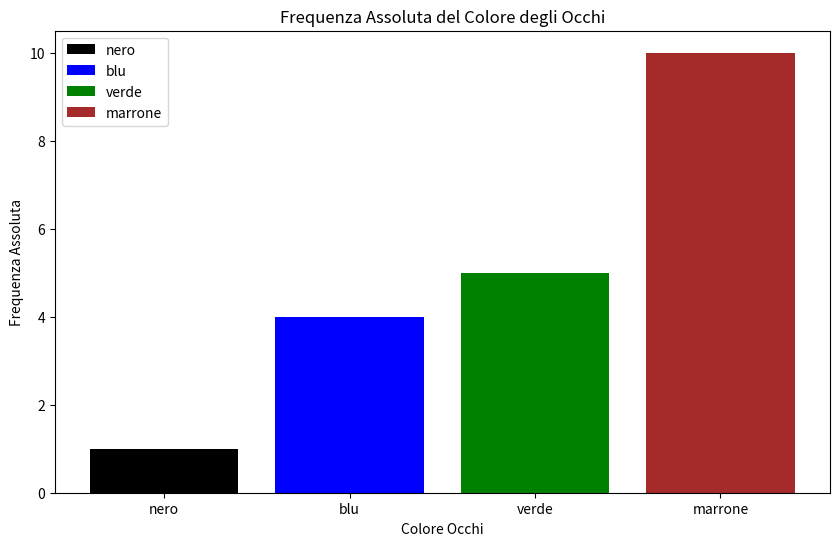
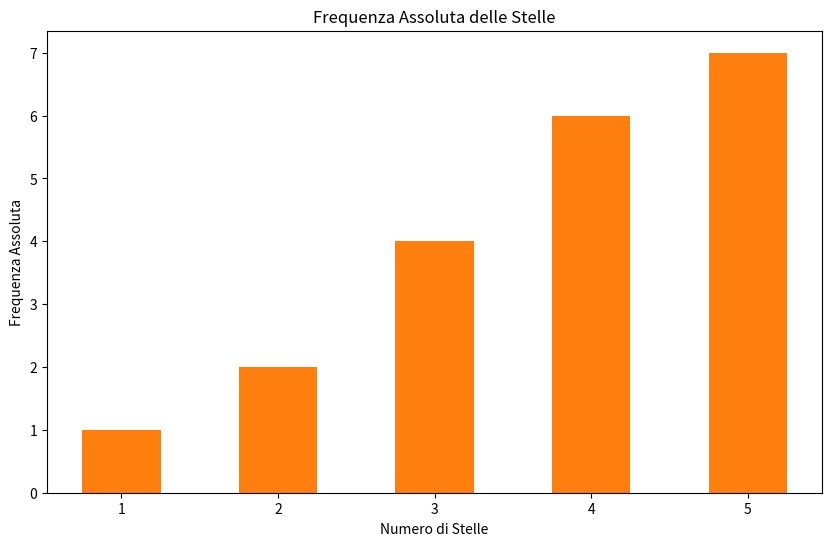
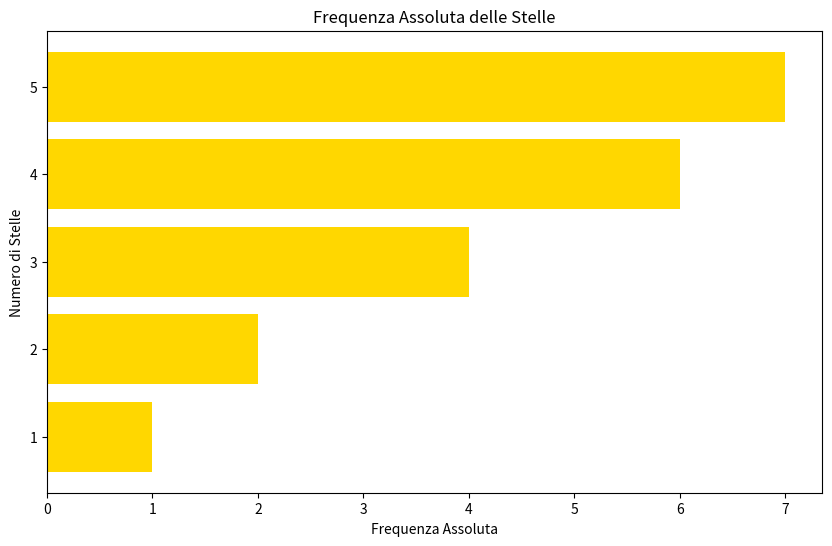
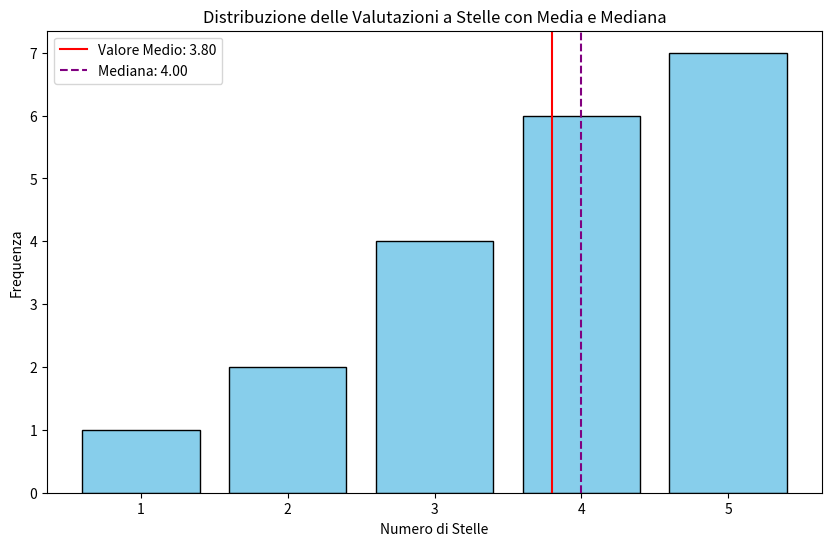
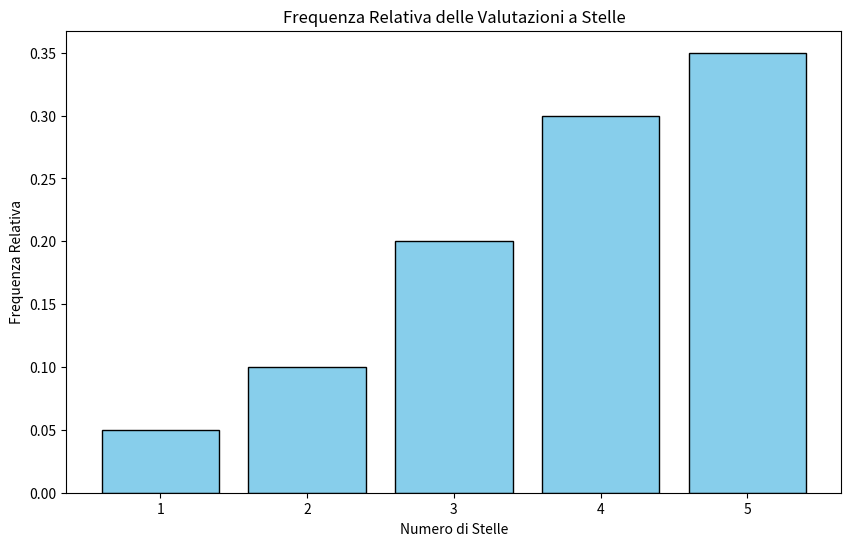

Reproduce these figures in Python, in order. (Note: this script raises an exception after producing the figures.)
%pip install seaborn

# importiamo le librerie necessarie
import numpy as np
import matplotlib.pyplot as plt
import scipy.stats as st
import pandas as pd
import seaborn as sns

# Mettiamo i valori delle tabelle in dei numpy array
colori_occhi = np.array(['nero', 'blu', 'verde', 'marrone'])
freq_assoluta = np.array([1, 4, 5, 10])

# Aggiorniamo i colori delle barre in modo che corrisponda al colore degli occhi
colori_barre = ['black', 'blue', 'green', 'brown']

# Creazione del diagramma a barre con colori corrispondenti
plt.figure(figsize=(10, 6))
bars = plt.bar(colori_occhi, freq_assoluta, color=colori_barre)

# Aggiunta di una legenda per identificare i colori
plt.legend(bars, colori_occhi)

# Aggiunta del titolo e delle etichette agli assi
plt.title('Frequenza Assoluta del Colore degli Occhi')
plt.xlabel('Colore Occhi')
plt.ylabel('Frequenza Assoluta')

# Aggiunta di una griglia per leggere meglio i valori di frequenza
# plt.grid(axis='y', alpha=0.3)

# Visualizzazione del diagramma
plt.show()

# Dati della tabella per le stelle
stelle = [1, 2, 3, 4, 5]
freq_assoluta_stelle = [1, 2, 4, 6, 7]

# Creazione del diagramma a barre per le stelle
plt.figure(figsize=(10, 6))
plt.bar(stelle, freq_assoluta_stelle, color='tab:orange', width=0.5)

# Aggiunta del titolo e delle etichette agli assi
plt.title('Frequenza Assoluta delle Stelle')
plt.xlabel('Numero di Stelle')
plt.ylabel('Frequenza Assoluta')

# Visualizzazione del diagramma
plt.show()

# Creazione del diagramma a barre orizzontali con un colore giallo più scuro
plt.figure(figsize=(10, 6))
bars = plt.barh(stelle, freq_assoluta_stelle, color='gold')

# Aggiunta del titolo e delle etichette agli assi
plt.title('Frequenza Assoluta delle Stelle')
plt.ylabel('Numero di Stelle')
plt.xlabel('Frequenza Assoluta')

# Visualizzazione del diagramma
plt.show()


# Dati grezzi: leggo solo il numero di stelle associate a ciascuna recensione
stelle_distribuzione = np.array([1, 2, 2, 3, 3, 3, 3, 4, 4, 4, 4, 4, 4, 5, 5, 5, 5, 5, 5, 5])

# Calcoliamo la media dei dati
media_stelle = np.mean(stelle_distribuzione)
print(f"Media stelle: {media_stelle}")

# Calcoliamo la mediana dei dati
mediana_stelle = np.median(stelle_distribuzione)
print(f"Mediana stelle: {mediana_stelle}")

# Calcolo della frequenza di ciascun valore di stelle, della media e della mediana
valori_stelle, conteggi_stelle = np.unique(stelle_distribuzione, return_counts=True)

# Creazione del diagramma a barre
plt.figure(figsize=(10, 6))
plt.bar(valori_stelle, conteggi_stelle, color='skyblue', edgecolor='black')

# Aggiunta delle linee del valore medio e mediano
plt.axvline(x=media_stelle, color='red', linestyle='-', label=f'Valore Medio: {media_stelle:.2f}')
plt.axvline(x=mediana_stelle, color='purple', linestyle='--', label=f'Mediana: {mediana_stelle:.2f}')

# Aggiunta del titolo e delle etichette agli assi
plt.title('Distribuzione delle Valutazioni a Stelle con Media e Mediana')
plt.xlabel('Numero di Stelle')
plt.ylabel('Frequenza')
plt.xticks(valori_stelle)  # Assicura che vengano mostrati tutti i valori delle stelle sull'asse x
plt.legend()

# Mostra il grafico
plt.show()


# Calcoliamo le frequenze relative a partire da quelle assolute
freq_relativa_stelle = conteggi_stelle / len(stelle_distribuzione)

# Facciamo il diagramma a barre delle frequenze relative
plt.figure(figsize=(10, 6))
plt.bar(valori_stelle, freq_relativa_stelle, color='skyblue', edgecolor='black')
plt.title('Frequenza Relativa delle Valutazioni a Stelle')
plt.xlabel('Numero di Stelle')
plt.ylabel('Frequenza Relativa')
plt.xticks(valori_stelle)
plt.show()

# Riportiamo i dati presi dalla tabella
altezze_labels = ['1.50–1.60', '1.60–1.70', '1.70–1.80', '1.80–1.90', '1.90–2.00']
freq_assoluta_altezze = np.array([1, 4, 7, 6, 2])

# Creazione del diagramma a barre
plt.figure(figsize=(10, 6))
# Completare il comando qua sotto
plt.bar()

# Aggiunta del titolo e delle etichette agli assi
plt.title('Frequenza Assoluta per Altezza Totale')
plt.xlabel('Altezza')
plt.ylabel('Frequenza Assoluta')

# Visualizzazione del diagramma
plt.show()

# Dati per il diagramma circolare delle stelle
labels_stelle = ['1 Stella', '2 Stelle', '3 Stelle', '4 Stelle', '5 Stelle']
colors_stelle_gold = ['#b5b17a','#b5a642','#d4af37', '#ffc700', 'gold']

# Creazione del diagramma circolare
plt.figure(figsize=(8, 8))
plt.pie(conteggi_stelle, labels=labels_stelle, colors=colors_stelle_gold, autopct='%1.1f%%', startangle=140)

# Aggiunta del titolo
plt.title('Distribuzione delle Valutazioni a Stelle')

# Mostra il diagramma circolare
plt.show()


# Riportiamo qua i dati per comodità
colori_occhi = np.array(['nero', 'blu', 'verde', 'marrone'])
freq_assoluta = np.array([1, 4, 5, 10])
colori_spicchi = ['black', 'blue', 'green', 'brown']

plt.figure(figsize=(8, 8))
# TODO: completare la linea sotto
plt.pie()

# Aggiunta del titolo
plt.title('Distribuzione dei Colori degli Occhi')

# Mostra il diagramma circolare
plt.show()

# Dati estratti dalle tabelle fornite
altezze = ['1.50–1.60', '1.60–1.70', '1.70–1.80', '1.80–1.90', '1.90–2.00']
freq_assoluta_m = np.array([0, 1, 3, 4, 2])  # Frequenza assoluta maschile
freq_assoluta_f = np.array([1, 3, 4, 2, 0])  # Frequenza assoluta femminile

# Larghezza delle barre
bar_width = 0.35

# Creazione del diagramma a barre sovrapposte
fig, ax = plt.subplots(figsize=(12, 7))

# Posizioni delle barre
r1 = np.arange(len(freq_assoluta_m))
r2 = [x + bar_width for x in r1]

# Impostiamo le posizioni delle barre per maschi e femmine
posizioni_m = np.arange(5)  # Posizioni per maschi
posizioni_f = posizioni_m + bar_width  # Posizioni per femmine con uno spostamento

# Creiamo le barre per maschi e femmine
barre_m = ax.bar(posizioni_m, freq_assoluta_m, bar_width, label='Maschi', color='tab:blue')
barre_f = ax.bar(posizioni_f, freq_assoluta_f, bar_width, label='Femmine', color='#DC143C')

# Aggiungiamo titolo e etichette agli assi
ax.set_title('Frequenza Assoluta per Altezza e Genere')
ax.set_xlabel('Altezza')
ax.set_ylabel('Frequenza Assoluta')

# Definiamo le etichette per l'asse delle x
ax.set_xticks(posizioni_m + bar_width / 2)
ax.set_xticklabels(altezze)

# Aggiungiamo la legenda
ax.legend()

# Mostra il grafico
plt.show()

# Nuova divisione delle altezze in categorie
altezze_largo = ['1.50–1.70', '1.70–1.90', '1.90–2.00']
freq_assoluta_m_largo = np.array([1, 7, 2])  # Frequenza assoluta maschile
freq_assoluta_f_largo = np.array([4, 6, 0])  # Frequenza assoluta femminile

altezze_stretto = ['1.50-1.55', '1.55-1.60', '1.60-1.65', '1.65-1.70', '1.70-1.75', '1.75-1.80', '1.80-1.85', '1.85-1.90', '1.90-1.95', '1.95-2.00']
freq_assoluta_m_stretto = np.array([0, 0, 0, 1, 2, 1, 1, 3, 2, 0])
freq_assoluta_f_stretto = np.array([1, 0, 1, 2, 2, 2, 1, 1, 0, 0])

print(f"Numero femmine:\n (divisione originale) {sum(freq_assoluta_f)}\n (divisione larga) {sum(freq_assoluta_f_largo)}\n (divisione stretta) {sum(freq_assoluta_f_stretto)}\n")
print(f"Numero maschi:\n (divisione originale) {sum(freq_assoluta_m)}\n (divisione larga) {sum(freq_assoluta_m_largo)}\n (divisione stretta) {sum(freq_assoluta_m_stretto)}\n")


bar_width = 0.35

fig, axs = plt.subplots(1, 3, figsize=(30, 15))
r1 = [np.arange(len(freq_assoluta_m)), np.arange(len(freq_assoluta_m_largo)), np.arange(len(freq_assoluta_m_stretto))]
r2 = [[x + bar_width for x in r1[0]], [x + bar_width for x in r1[1]], [x + bar_width for x in r1[2]]]
posizioni_m = r1
posizioni_f = [pos_m + bar_width for pos_m in posizioni_m]

axs[0].bar(posizioni_m[0], freq_assoluta_m, bar_width, label='Maschi', color='tab:blue')
axs[0].bar(posizioni_f[0], freq_assoluta_f, bar_width, label='Femmine', color='#DC143C')
axs[0].set_title('Frequenza Assoluta per Altezza e Genere (Divsione Originale)')
axs[0].set_xlabel('Altezza')
axs[0].set_ylabel('Frequenza Assoluta')
axs[0].set_xticks(posizioni_m[0] + bar_width / 2)
axs[0].set_xticklabels(altezze)
axs[0].legend()

axs[1].bar(posizioni_m[1], freq_assoluta_m_largo, bar_width, label='Maschi', color='tab:blue')
axs[1].bar(posizioni_f[1], freq_assoluta_f_largo, bar_width, label='Femmine', color='#DC143C')
axs[1].set_title('Frequenza Assoluta per Altezza e Genere (Divsione Larga)')
axs[1].set_xlabel('Altezza')
axs[1].set_ylabel('Frequenza Assoluta')
axs[1].set_xticks(posizioni_m[1] + bar_width / 2)
axs[1].set_xticklabels(altezze_largo)

axs[2].bar(posizioni_m[2], freq_assoluta_m_stretto, bar_width, label='Maschi', color='tab:blue')
axs[2].bar(posizioni_f[2], freq_assoluta_f_stretto, bar_width, label='Femmine', color='#DC143C')
axs[2].set_title('Frequenza Assoluta per Altezza e Genere (Divsione Stretta)')
axs[2].set_xlabel('Altezza')
axs[2].set_ylabel('Frequenza Assoluta')
axs[2].set_xticks(posizioni_m[2] + bar_width / 2)
axs[2].set_xticklabels(altezze_stretto)


plt.show()

# Dati delle altezze dei ragazzi
altezze_all = [1.55, 1.60, 1.62, 1.62, 1.64, 1.70, 1.71, 1.72, 1.73, 1.75, 1.75, 1.77, 1.80, 1.83, 1.84, 1.84, 1.86, 1.87, 1.90, 1.95]

# Creazione dell'istogramma con 5 classi
plt.figure(figsize=(10, 6))
plt.hist(altezze_all, bins=10, range=[1.50, 2.0], color='skyblue', edgecolor='black')

# Aggiunta del titolo e delle etichette agli assi
plt.title('Distribuzione delle Altezze')
plt.xlabel('Altezza')
plt.ylabel('Frequenza')

# Mostra il grafico
plt.show()

# numero di barre che avrà il grafico
n_bins = [3, 5, 10]

fig, axs = plt.subplots(1, 3, figsize=(20, 7), sharey=True)

for i, n in enumerate(n_bins):
    axs[i].hist(altezze_all, bins=n, range=[1.50, 2.0], color='skyblue', edgecolor='black')
    axs[i].set_title(f'Distribuzione delle Altezze con {n} classi')
    axs[i].set_xlabel('Altezza')
axs[0].set_ylabel('Frequenza')

# Mostra il grafico
plt.show()

# genero k numeri campionati dalla normale
k = 100000
media = 0
varianza = 1
n = np.random.normal(media, varianza, k)

# bins sono il numero di rettangoli in cui dividere i dati, provate a variarlo
plt.hist(n, bins=80, linewidth=0.5, edgecolor="white")
plt.title("Istogramma di punti campionati dalla distribuzione normale")
plt.show()

# genero k numeri campionati dalla esponenziale
k = 1000
scale = 1.
e = np.random.exponential(scale=scale, size=k)

plt.hist(e, bins=80, linewidth=0.5, edgecolor="white")
plt.title("Istogramma di punti campionati dalla distribuzione esponenziale")
plt.show()

# Generazione di valori casuali per la temperatura esterna e il consumo di gas
np.random.seed(0)  # Per riproducibilità
external_temperature = np.random.uniform(low=0, high=10, size=100)
gas_consumption = np.random.uniform(low=2, high=7, size=100) - external_temperature * 0.5

# Creazione del plot simile all'immagine fornita
plt.figure(figsize=(10, 6))
plt.scatter(external_temperature, gas_consumption, color='blue')
plt.title('Consumo di Gas di una Casa vs. Temperatura Esterna Media')
plt.xlabel('temperatura esterna media')
plt.ylabel('consumo di gas di una casa')
plt.grid(True)  # Aggiunge una griglia per migliorare la leggibilità
plt.show()

import seaborn as sns
import pandas as pd
import warnings # ignore warnings
warnings.filterwarnings("ignore")

temperature = {
    "Gennaio":   [4.1, 5.3, 2.8, 6.0, 3.5, 7.2, 1.9, 4.8, 6.5, 3.0],
    "Febbraio":  [5.0, 6.4, 7.1, 4.3, 8.0, 6.8, 5.9, 7.5, 3.9, 6.2],
    "Marzo":     [9.8, 11.2, 10.5, 12.0, 8.9, 13.1, 11.7, 9.3, 10.9, 12.4],
    "Aprile":    [13.5, 15.2, 14.8, 16.0, 12.9, 17.1, 15.6, 14.2, 16.4, 13.8],
    "Maggio":    [17.9, 18.5, 19.2, 20.1, 16.8, 21.0, 18.7, 19.9, 17.3, 20.4],
    "Giugno":    [22.4, 23.1, 24.0, 25.2, 21.8, 26.0, 24.7, 23.5, 25.6, 22.9],
    "Luglio":    [26.5, 27.8, 28.1, 29.0, 25.9, 30.2, 27.3, 28.7, 29.4, 26.8],
    "Agosto":    [27.0, 28.4, 29.1, 30.0, 26.6, 31.2, 28.9, 29.6, 27.8, 30.4],
    "Settembre": [22.1, 23.5, 24.0, 25.2, 21.8, 26.0, 23.7, 24.9, 22.8, 25.4],
    "Ottobre":   [16.9, 17.5, 18.2, 19.0, 15.8, 20.1, 17.7, 18.9, 16.3, 19.4],
    "Novembre":  [10.8, 11.5, 12.1, 13.0, 9.9, 14.2, 11.7, 12.8, 10.3, 13.5],
    "Dicembre":  [5.6, 6.8, 7.2, 4.9, 8.1, 6.0, 7.5, 5.2, 6.9, 4.4]
}

# Costruiamo il dataframe delle temperature
df_temperature = pd.DataFrame(columns=["mese", "temperatura"])

for month, temps in temperature.items():
    for temp in temps:
        df_temperature = pd.concat([df_temperature, pd.DataFrame({"mese": [month], "temperatura": [temp]})])

df_temperature.head(n=10)

# Campioniamo dalla distribuzione normale
k = 100
media = 0
varianza = 1
n = np.random.normal(media, varianza, k)

df_normal = pd.DataFrame(n, columns = ['samples'])
mean=df_normal['samples'].mean()
median=df_normal['samples'].median()

sns.boxplot(data=df_normal, x="samples")
plt.axvline(mean, color='r', linestyle='--')
plt.axvline(median, color='g', linestyle='-')
plt.legend()
plt.show()

f, (ax_box, ax_hist) = plt.subplots(2, sharex=True, gridspec_kw= {"height_ratios": (0.2, 1)})

sns.boxplot(data=df_normal, x="samples", ax=ax_box)
ax_box.axvline(mean, color='r', linestyle='--')
ax_box.axvline(median, color='g', linestyle='-')

sns.histplot(data=df_normal, x="samples", ax=ax_hist, bins=10)
ax_hist.axvline(mean, color='r', linestyle='--', label="Mean")
ax_hist.axvline(median, color='g', linestyle='-', label="Median")

ax_hist.legend()

ax_box.set(xlabel='')
plt.show()

# genero k numeri campionati dalla esponenziale
k = 1000
scale = 1.
e = np.random.exponential(scale=scale, size=k)

df_exp = pd.DataFrame(e, columns = ['samples'])
mean=df_exp['samples'].mean()
median=df_exp['samples'].median()

f, (ax_box, ax_hist) = plt.subplots(2, sharex=True, gridspec_kw= {"height_ratios": (0.2, 1)})

sns.boxplot(data=df_exp, x="samples", ax=ax_box)
ax_box.axvline(mean, color='r', linestyle='--')
ax_box.axvline(median, color='g', linestyle='-')

sns.histplot(data=df_exp, x="samples", ax=ax_hist, bins=10)
ax_hist.axvline(mean, color='r', linestyle='--', label="Mean")
ax_hist.axvline(median, color='g', linestyle='-', label="Median")

ax_hist.legend()

ax_box.set(xlabel='')
plt.show()

fig, ax = plt.subplots(figsize=(14, 6))
sns.boxplot(df_temperature, x="mese", y="temperatura")
plt.title("Andamento della temperatura mensile")
plt.show()

fig, ax = plt.subplots(figsize=(14, 6))
sns.pointplot(data=df_temperature, x="mese", y="temperatura", errorbar="sd", linestyles="")
plt.title("Andamento della temperatura mensile")
plt.show()

# Creazione del DataFrame con pandas
df_altezze = pd.DataFrame(altezze_all, columns=['Altezze'])

sns.boxplot()
plt.legend()
plt.show()